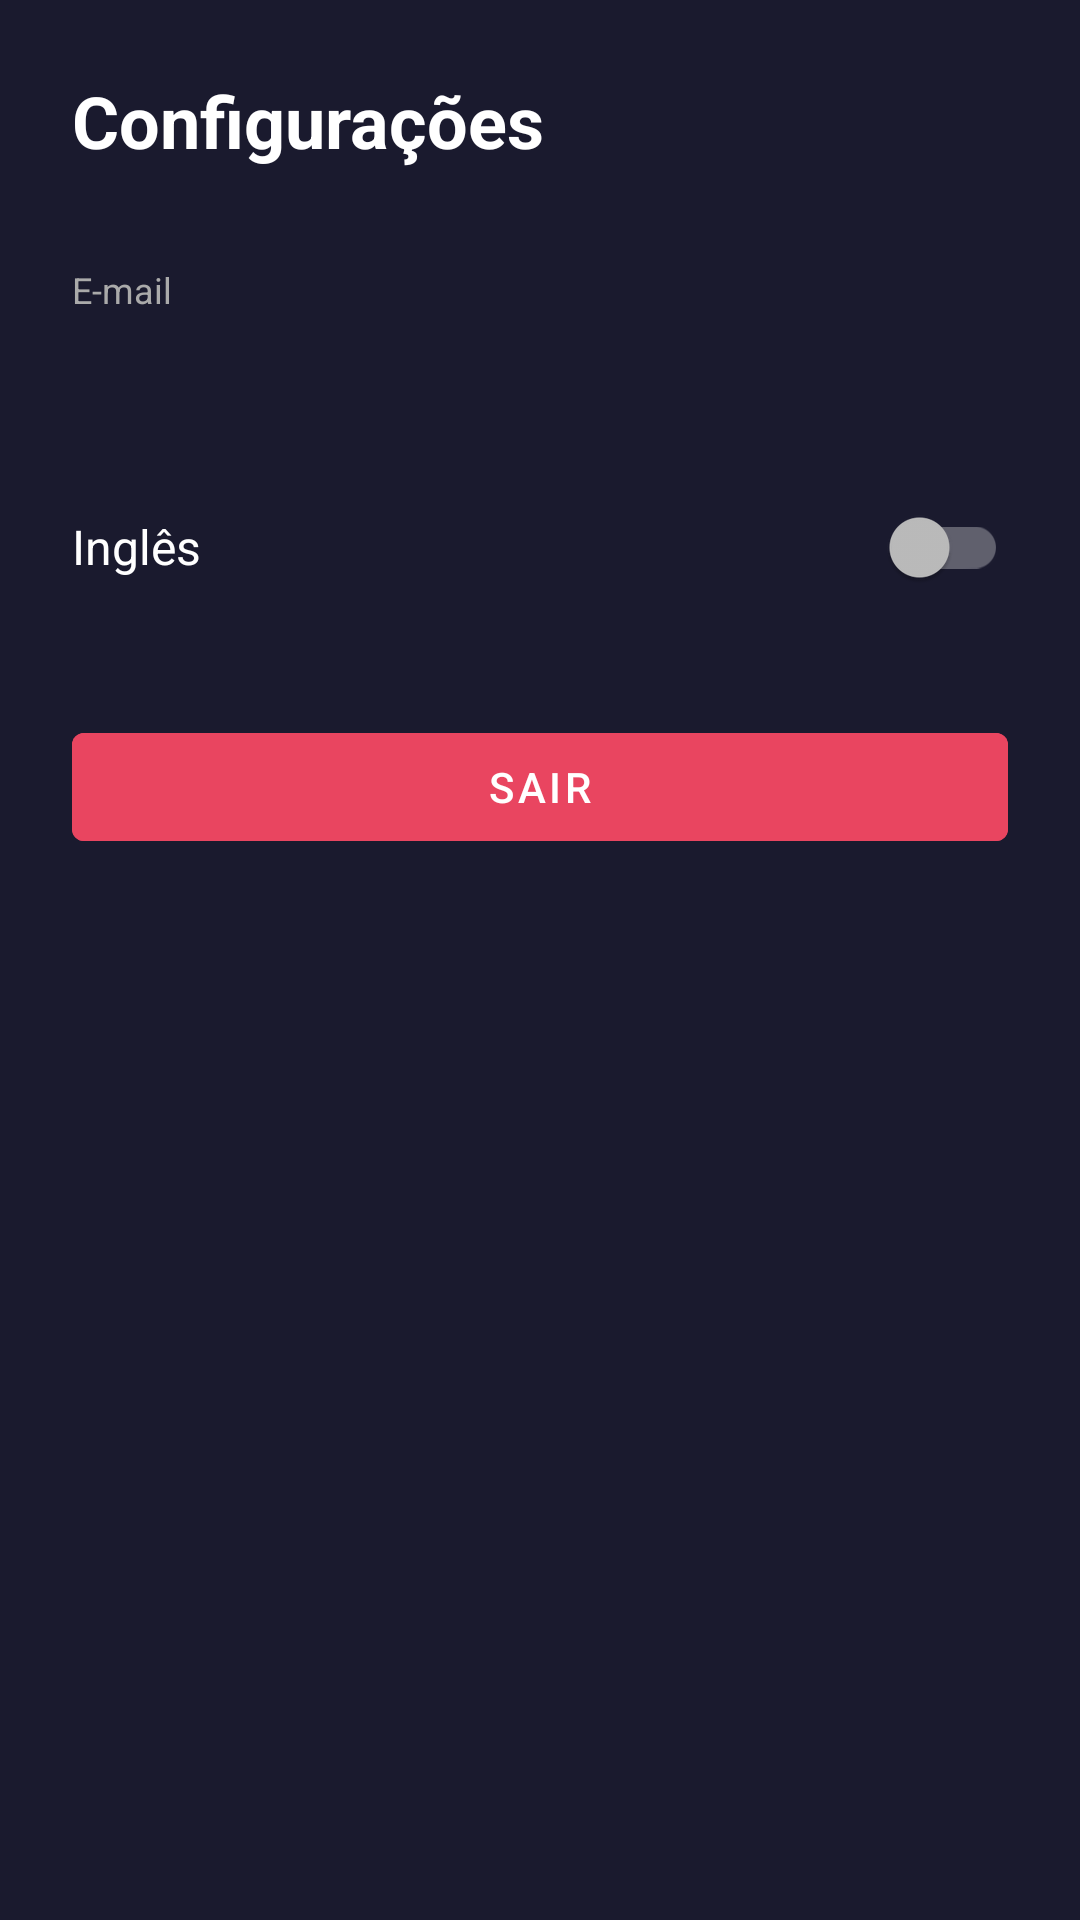

Layout XML and referenced resources for this Android screen:
<!-- AndroidManifest.xml: application theme Theme.CineVault -->
<!-- res/layout/fragment_settings.xml -->
<?xml version="1.0" encoding="utf-8"?>
<LinearLayout xmlns:android="http://schemas.android.com/apk/res/android"
    android:layout_width="match_parent" android:layout_height="match_parent"
    android:orientation="vertical" android:background="@color/primary" android:padding="24dp">

    <TextView android:layout_width="wrap_content" android:layout_height="wrap_content"
        android:text="@string/settings" android:textColor="@color/white"
        android:textSize="24sp" android:textStyle="bold" android:layout_marginBottom="32dp"/>

    <TextView android:layout_width="wrap_content" android:layout_height="wrap_content"
        android:text="@string/email" android:textColor="@color/text_secondary" android:textSize="12sp"/>

    <TextView android:id="@+id/tv_email" android:layout_width="wrap_content"
        android:layout_height="wrap_content" android:textColor="@color/white"
        android:textSize="16sp" android:layout_marginBottom="32dp"/>

    <LinearLayout android:layout_width="match_parent" android:layout_height="wrap_content"
        android:orientation="horizontal" android:gravity="center_vertical"
        android:layout_marginBottom="32dp">
        <TextView android:layout_width="0dp" android:layout_height="wrap_content"
            android:layout_weight="1" android:text="@string/english"
            android:textColor="@color/white" android:textSize="16sp"/>
        <androidx.appcompat.widget.SwitchCompat android:id="@+id/switch_language"
            android:layout_width="wrap_content" android:layout_height="wrap_content"/>
    </LinearLayout>

    <com.google.android.material.button.MaterialButton android:id="@+id/btn_logout"
        android:layout_width="match_parent" android:layout_height="wrap_content"
        android:text="@string/logout" android:backgroundTint="@color/accent"/>
</LinearLayout>
<!-- resources referenced by this layout -->
<resources>
  <color name="accent">#E94560</color>
  <color name="primary">#1A1A2E</color>
  <color name="text_secondary">#AAAAAA</color>
  <color name="white">#FFFFFF</color>
  <string name="email">E-mail</string>
  <string name="english">Inglês</string>
  <string name="logout">Sair</string>
  <string name="settings">Configurações</string>
  <style name="Theme.CineVault" parent="Theme.MaterialComponents">
          <item name="colorPrimary">@color/primary</item>
          <item name="colorPrimaryVariant">@color/primary_dark</item>
          <item name="colorOnPrimary">@color/white</item>
          <item name="colorSecondary">@color/accent</item>
          <item name="colorOnSecondary">@color/white</item>
          <item name="colorSurface">@color/surface</item>
          <item name="colorOnSurface">@color/white</item>
          <item name="android:colorBackground">@color/primary</item>
          <item name="android:textColorHint">@color/text_secondary</item>
          <item name="android:statusBarColor">@color/primary_dark</item>
          
          <item name="textInputStyle">@style/CineVault.TextInput</item>
      </style>
  <color name="primary_dark">#16213E</color>
  <color name="surface">#0F3460</color>
  <style name="CineVault.TextInput" parent="Widget.MaterialComponents.TextInputLayout.OutlinedBox">
          <item name="boxStrokeColor">@color/accent</item>
          <item name="hintTextColor">@color/accent</item>
          <item name="android:textColorHint">@color/text_secondary</item>
      </style>
</resources>
